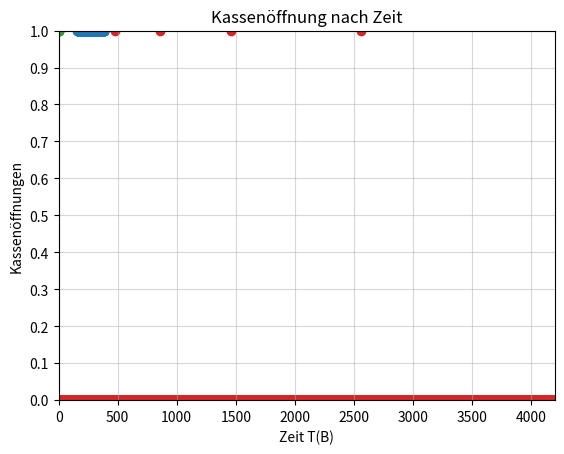

Here is the Python script that generated this plot:
import math
import numpy as np

from collections import OrderedDict
from matplotlib import pyplot as plt

print("Authors: Tobias Stöhr, Lukas Butscher, Wiebke Prinz, Jona Böcker")

t = [0] * 4201
b = [0] * 4201
k = [0] * 51
K = [0] * 4201
ball = [0] * 4201
Ball = [0] * 4201
alpha = 2 * 10 ** -2
gamma = 2100
beta = 2 * gamma ** -2

for x in range(0, 4201):
    t[x] = x
    b[x] = alpha * math.exp((-beta * (x - gamma) ** 2))
    if x == 0:
        ball[x] = 0
        Ball[x] = 0
    else:
        ball[x] = ball[x - 1] + b[x]
        Ball[x] = math.floor(ball[x - 1] + b[x])

for x in range(0, 4201):
    ball[x] = round(ball[x])
B = list(OrderedDict.fromkeys(ball))

# print("\n", b)
# print("\n", t)
# print("\n", ball)
# print("\n", Ball)
# print("\n", B)

a = plt.figure(2)
plt.scatter(t, ball)
plt.title("Anwesende Personen B(T)")
plt.xlim([0, t[len(t) - 1]])
plt.ylim([0, ball[len(t) - 1]])
plt.xlabel("Zeit T")
plt.ylabel("Personen B")
plt.grid(alpha=0.5)
a.show()

print("\nAm Ende sind", ball[len(ball) - 1], "Besucher im Kino\n")

b = plt.figure(2)
plt.scatter(ball, t)
plt.title("Ankunftszeiten T(B)")
plt.xlim([0, ball[len(t) - 1]])
plt.ylim([0, t[len(t) - 1]])
plt.xlabel("Personen B")
plt.ylabel("Zeit T(B)")
plt.grid(alpha=0.5)
b.show()

for x in B:
    if x != 0:
        k[x] = math.floor(math.log(B[x]) + 0.5)

c = plt.figure(2)
plt.scatter(B, k)
plt.title("Kassen je Personen K(B)")
plt.xlim([0, B[len(B) - 1]])
plt.ylim([0, k[len(k) - 1]])
plt.xlabel("Personen B")
plt.ylabel("Kassen K(B)")
plt.grid(alpha=0.5)
c.show()

print("\na)")
for x in range(2, len(Ball)):
    if Ball[x - 1] != 0:
        w = math.floor(math.log(Ball[x]) + 0.5)
        q = math.floor(math.log(Ball[x - 1]) + 0.5)
        if w != q:
            K[x] = 1
            print('   Kassenöffnung nach %.2f Minuten' % (t[x] / 60))
        else:
            K[x] = 0

d = plt.figure(2)
plt.scatter(t, K)
plt.title("Kassenöffnung nach Zeit")
plt.yticks(np.arange(0, 1.1, step=0.1))
plt.ylim([0, 1])
plt.xlim([0, t[len(t) - 1]])
plt.ylabel("Kassenöffnungen")
plt.xlabel("Zeit T(B)")
plt.grid(alpha=0.5)
d.show()


print("\nb) Es kommen insgesamt", B[len(B) - 1], "Personen ins Kino\n")
print("c) Wir hätten uns keine schönere beschäftigung für einen Montag Nachmittag vorstellen können\n")
